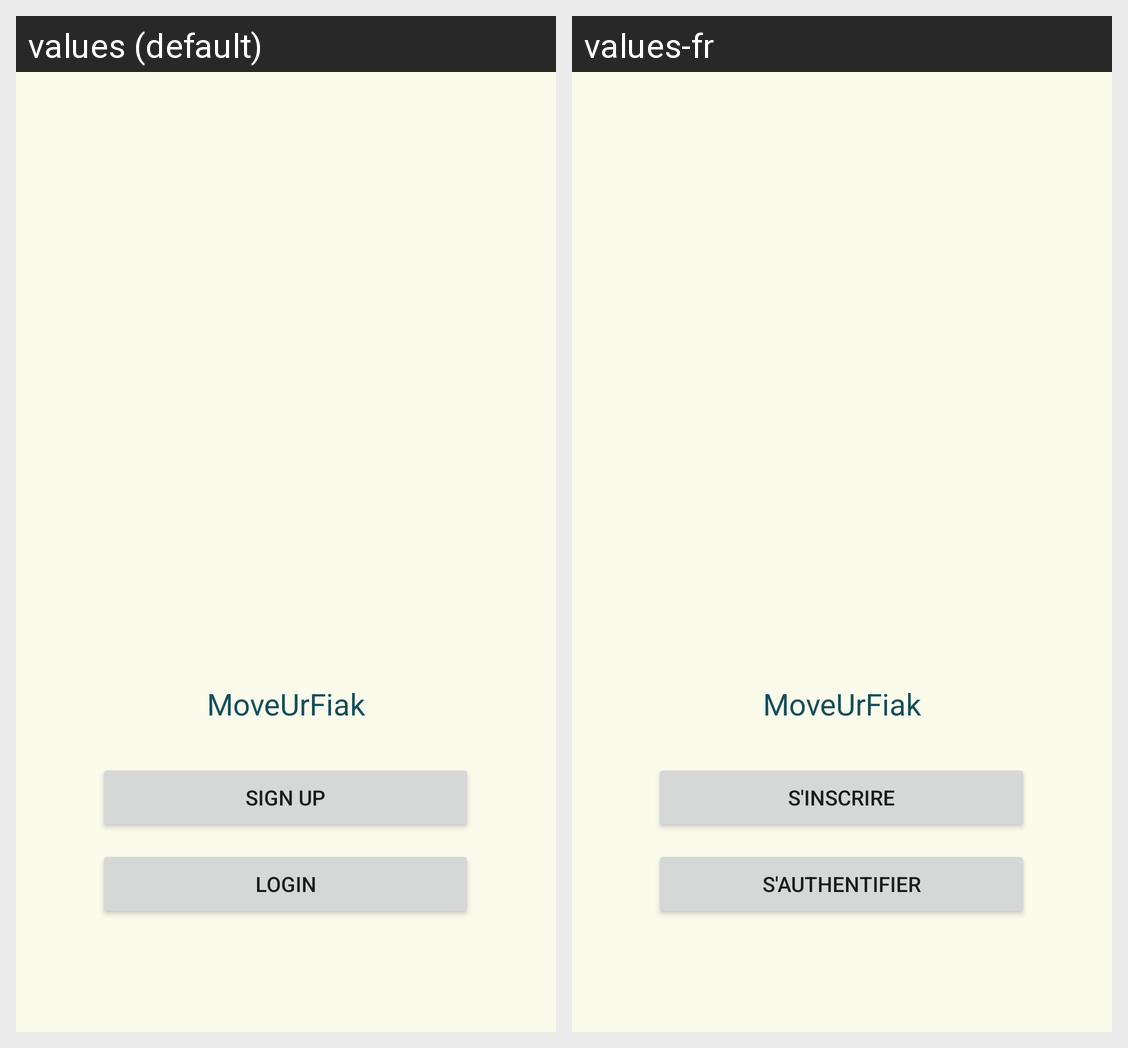

The same Android screen rendered under two of its app's locales, left to right. List the strings drawn on it with the default value and each locale's translation.
Android screen res/layout/activity_main.xml rendered under 2 locales, left to right: values (default), values-fr. Device: Nexus 5 (rendered at 1080×1920; each locale shown at half size, 540×960, under a caption strip naming it); theme Theme.MoveUrFiak.
Strings drawn on this screen, with the default value and each locale's value (text and hints the layout hard-codes, and strings that could not be matched under every locale, appear in the picture but are not listed):

label_inscription
  values: Sign up
  values-fr: S'inscrire

label_connexion
  values: Login
  values-fr: S'authentifier

app_name
  values: MoveUrFiak
  values-fr: MoveUrFiak
